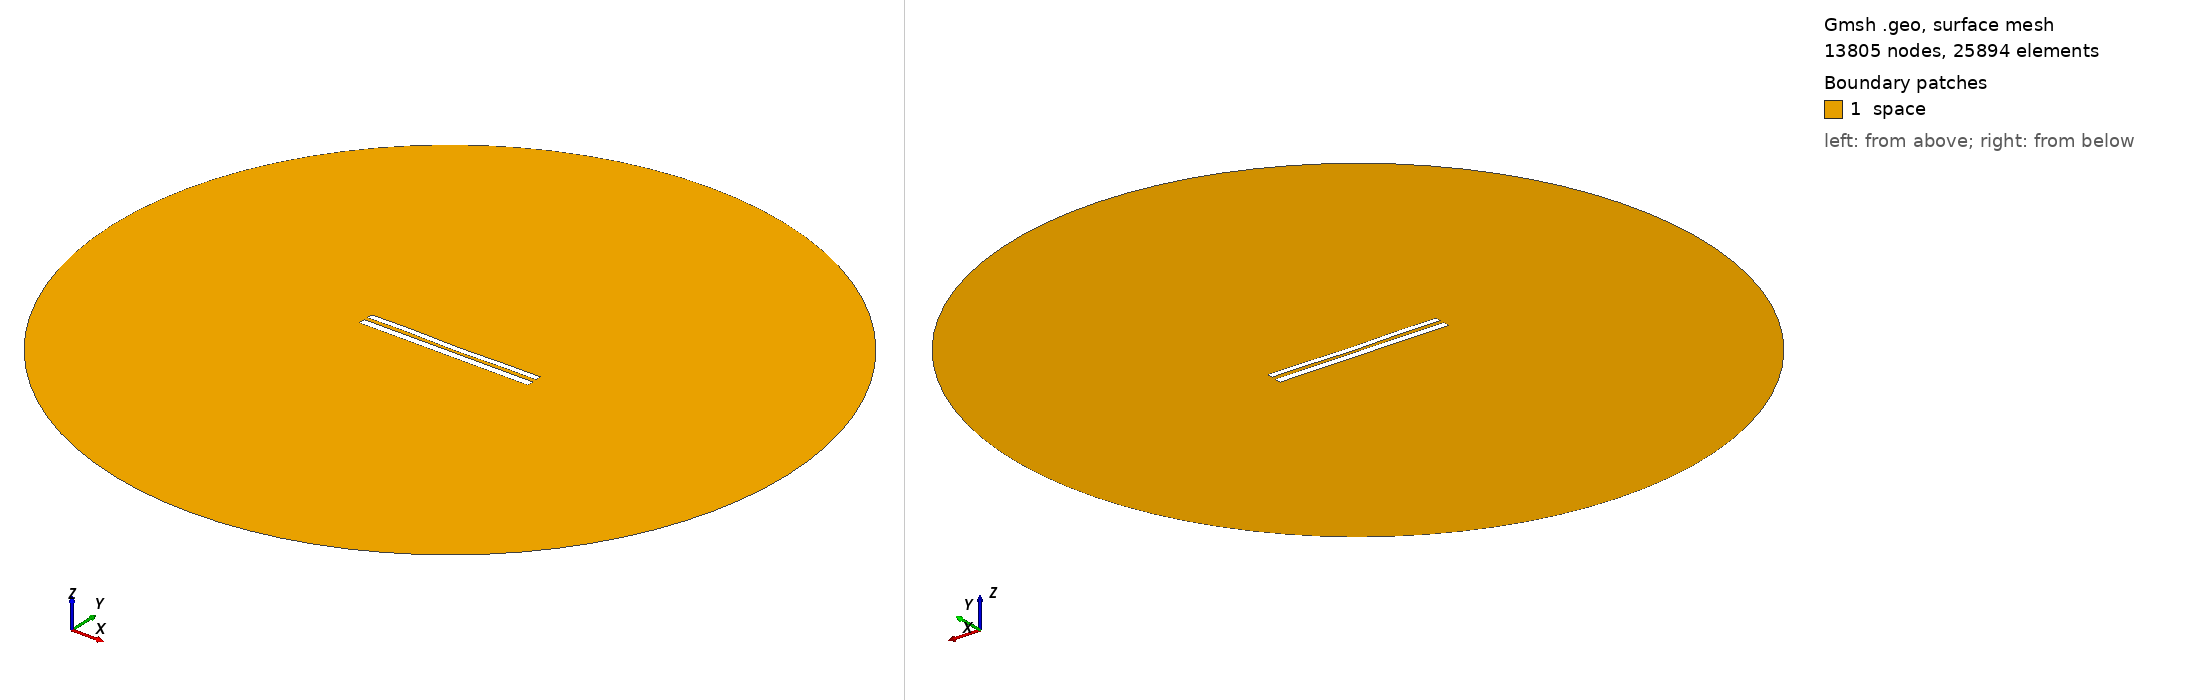

Gmsh geometry script, surface-meshed: 13805 nodes, 25894 surface elements. Boundary patches (legend numbers): 1 space. Left view from above one corner, right view from below the opposite corner. Legend entries are the model's physical surfaces. The drawing asked Gmsh for element sizes between 1% and 20% of the model's largest extent; the script's own settings can give other sizes.

=== 8395.geo (drawn) ===
//---------------------------------------
// Geometry kernel
//---------------------------------------

SetFactory("OpenCASCADE");



//---------------------------------------
// Parameters of the geometry
//---------------------------------------

// Overetch of the upper plate
overetch = 0.25;

// Distance between the plates
distance = 2.25;

// Discretization over the x axis (for the deformation)
nx = 50; 

// Length of the plate
L = 100 - overetch; 

// Number of modes
n = 4; 

// 1st mode coefficient
coeff(1) = 0.0;
beta(1) = 0.596864 * 3.1415926535 / L;

// 2nd mode coefficient
coeff(2) = -0.15;
beta(2) = 1.49418 * 3.1415926535 / L;

// 3rd mode coefficient
coeff(3) = 0.07499999999999998;
beta(3) = 2.50025 * 3.1415926535 / L;

// 4th mode coefficient
coeff(4) = 0.15;
beta(4) = 3.49999 * 3.1415926535 / L;



//---------------------------------------
// Upper plate (deformed rectangle)
//---------------------------------------

// Coordiantes of the upper plate
xmin = -50;
xmax = 50 - overetch;

// Height of the upper plate
yheight = 4 - 2 * overetch;

// Indexes of the points
UpperID[] = {};
LowerID[] = {};
LeftID[] = {};
RightID[] = {};

// Point index
p = 1;

// Horizontal edges
For i In {1:nx}
    x = xmin + (i-1)*(xmax - xmin)/(nx-1);

    y_bottom = distance / 2 + overetch;
    For j In {1:n}
        C = (Cosh(beta(j)*L) + Cos(beta(j)*L)) / (Sinh(beta(j)*L) + Sin(beta(j)*L));
        y_bottom  = y_bottom + coeff(j) * (Cosh(beta(j)*(x+50)) - Cos(beta(j)*(x+50)) - C * (Sinh(beta(j)*(x+50)) - Sin(beta(j)*(x+50))));
    EndFor

    y_top = y_bottom + yheight;

    Point(p) = {x, y_top, 0, 1.0};
    UpperID[i] = p;
    p = p + 1;

    Point(p) = {x, y_bottom, 0, 1.0};
    LowerID[i] = p;
    p = p + 1;
EndFor

// Create point lists
UpperPts[] = {}; LowerPts[] = {};
For i In {1:nx}
  UpperPts[] += {UpperID[i]};
  LowerPts[] += {LowerID[i]};
EndFor

// Build splines
Spline(1) = {UpperPts[]};
Spline(2) = {LowerPts[]};
Line(3) = {LowerPts[nx-1], UpperPts[nx-1]};
Line(4) = {LowerPts[0], UpperPts[0]};

// Build the plane surface
Curve Loop(1) = {2, 3, -1, -4};
Plane Surface(1) = {1};



//---------------------------------------
// Lower plate (rectangle)
//---------------------------------------

// Vertices
Point(1001) = {-50, -1, 0, 1.0};
Point(1002) = { 50, -1, 0, 1.0};
Point(1003) = { 50,  -5, 0, 1.0};
Point(1004) = {-50,  -5, 0, 1.0};

// Edges
Line(5) = {1001, 1002};
Line(6) = {1002, 1003};
Line(7) = {1003, 1004};
Line(8) = {1004, 1001};

// Plane surface
Line Loop(2) = {5, 6, 7, 8};
Plane Surface(2) = {2}; 



//---------------------------------------
// Outer (fictious) boundary
//---------------------------------------

// Points
Point(1005) = {0, 0, 0};       // Center
Point(1006) = {200, 0, 0};     // Start point
Point(1007) = {0, 200, 0};     // 90 degrees
Point(1008) = {-200, 0, 0};    // 180 degrees
Point(1009) = {0, -200, 0};    // 270 degrees

// Circle arcs (each needs start, center, end)
Circle(9) = {1006, 1005, 1007};
Circle(10) = {1007, 1005, 1008};
Circle(11) = {1008, 1005, 1009};
Circle(12) = {1009, 1005, 1006};

// Plane surface for the entire domain
Curve Loop(3) = {9, 10, 11, 12};
Surface(3) = {3};

// Subtract the plates from the whole domain to obtain the actual domain where we want to solve the equations
BooleanDifference{ Surface{3}; Delete; }{ Surface{1}; Surface{2}; Delete; }




//---------------------------------------
// Transfinite Lines/Curves
//---------------------------------------

// Set the number of points on the boundaries
r = 7;

// Plates
Transfinite Curve {1, 2} = 50*r Using Progression 1;
Transfinite Curve {3, 4} = 2*r Using Progression 1;
Transfinite Line {5, 7} = 50*r Using Progression 1;
Transfinite Line {6, 8} = 2*r Using Progression 1;

// Outer boundary
Transfinite Line {9, 10, 11, 12} = 20 Using Progression 1;



//---------------------------------------
// Physical groups
//---------------------------------------                

// Physical curves (boundaries)
Physical Line("force_segment", 10) = {2};
Physical Line("upper_plate", 11) = {1, 3, 4};
Physical Line("lower_plate", 12) = {5, 6, 7, 8};
Physical Line("boundary", 20) = {9, 10, 11, 12};

// Physical Surfaces
Physical Surface("space", 30) = {3};



//---------------------------------------
// 6. Generate the Mesh
//---------------------------------------

// 2D mesh generation
Mesh 2;
